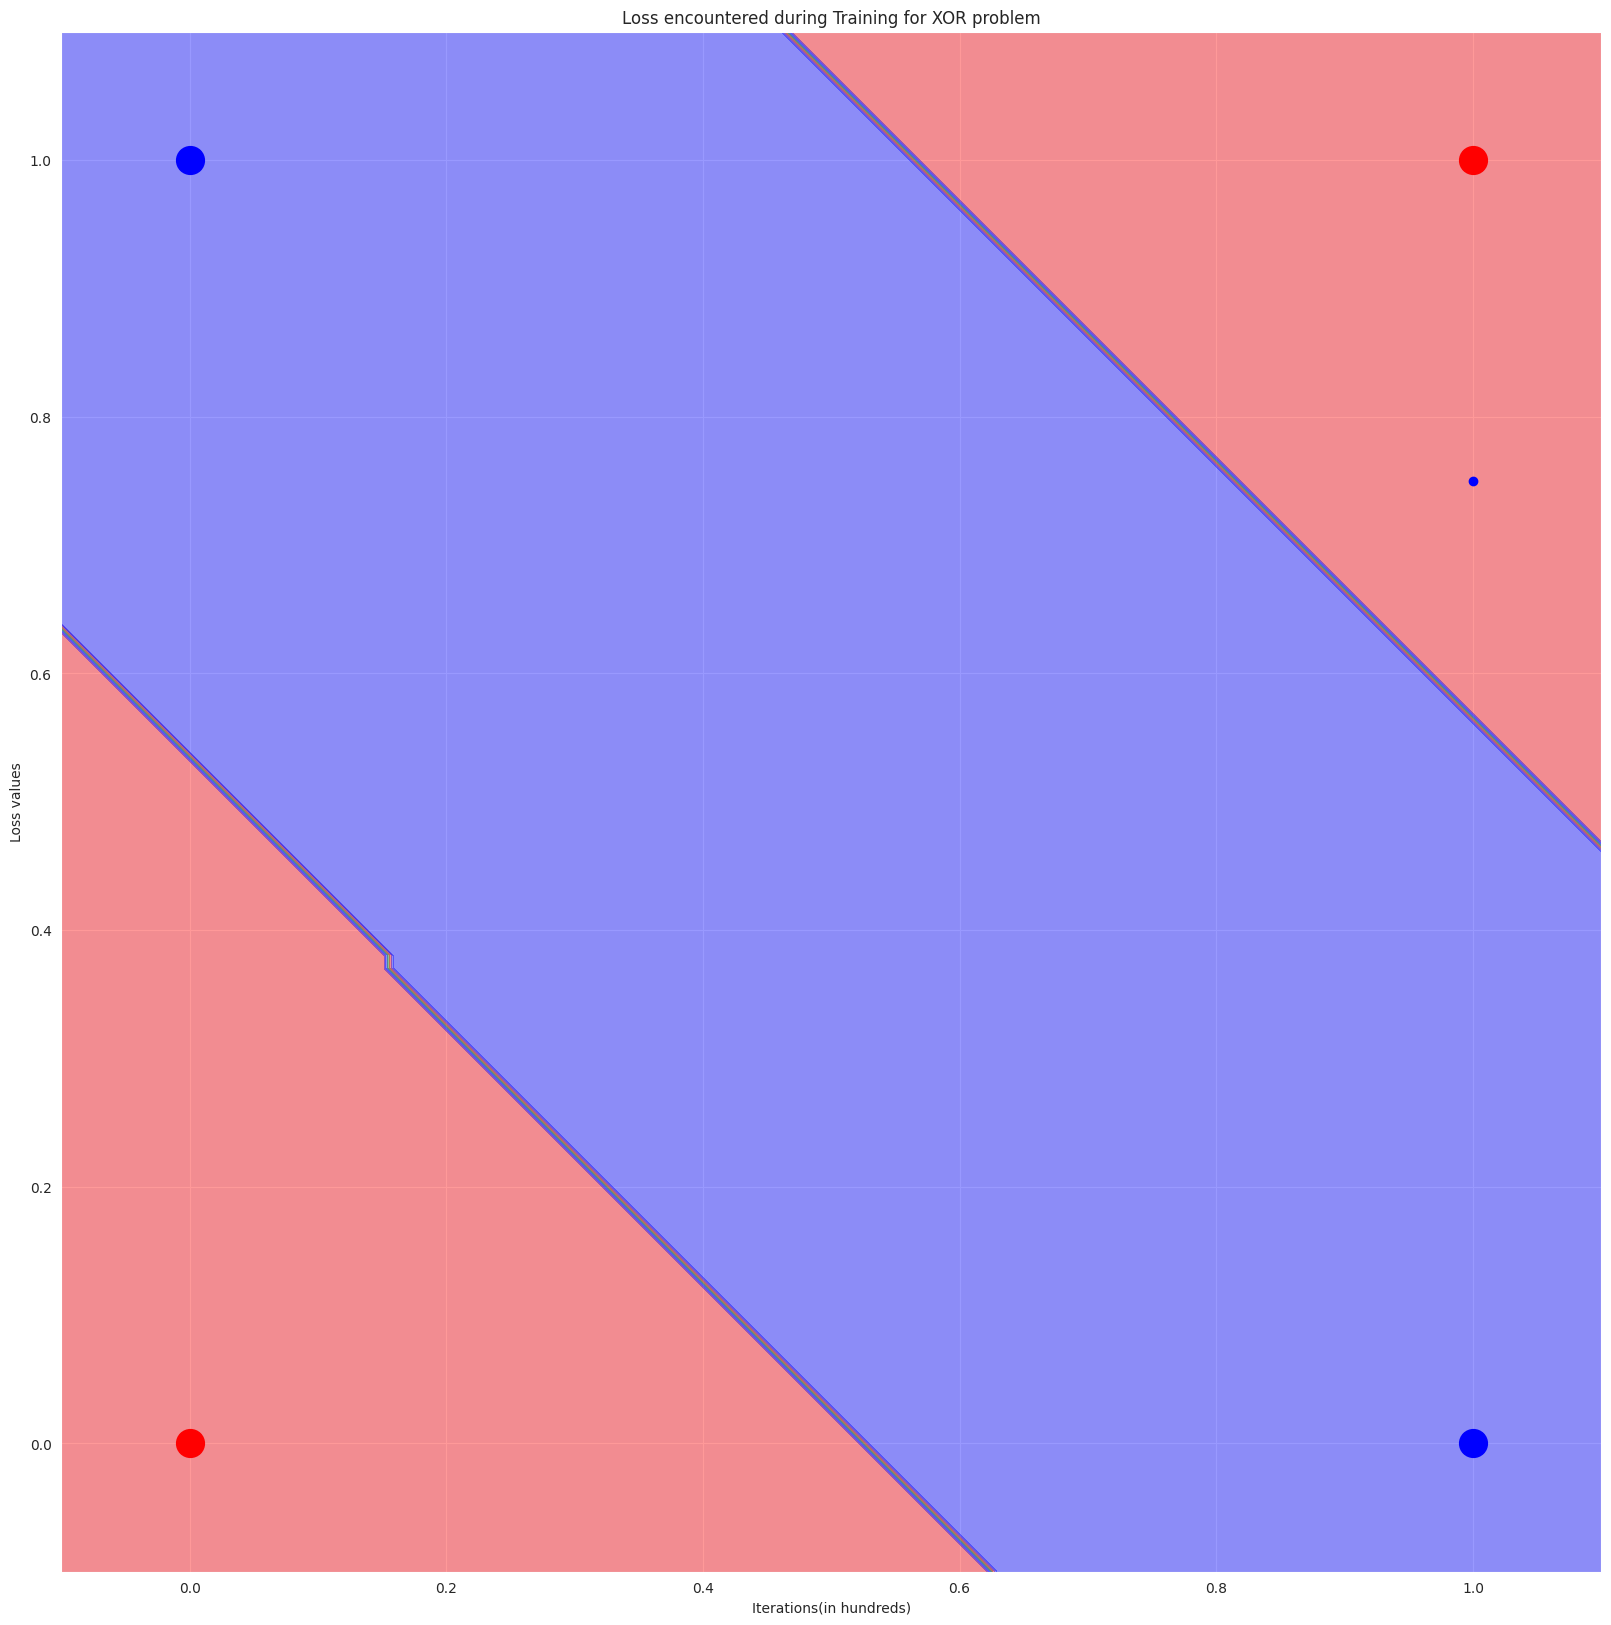
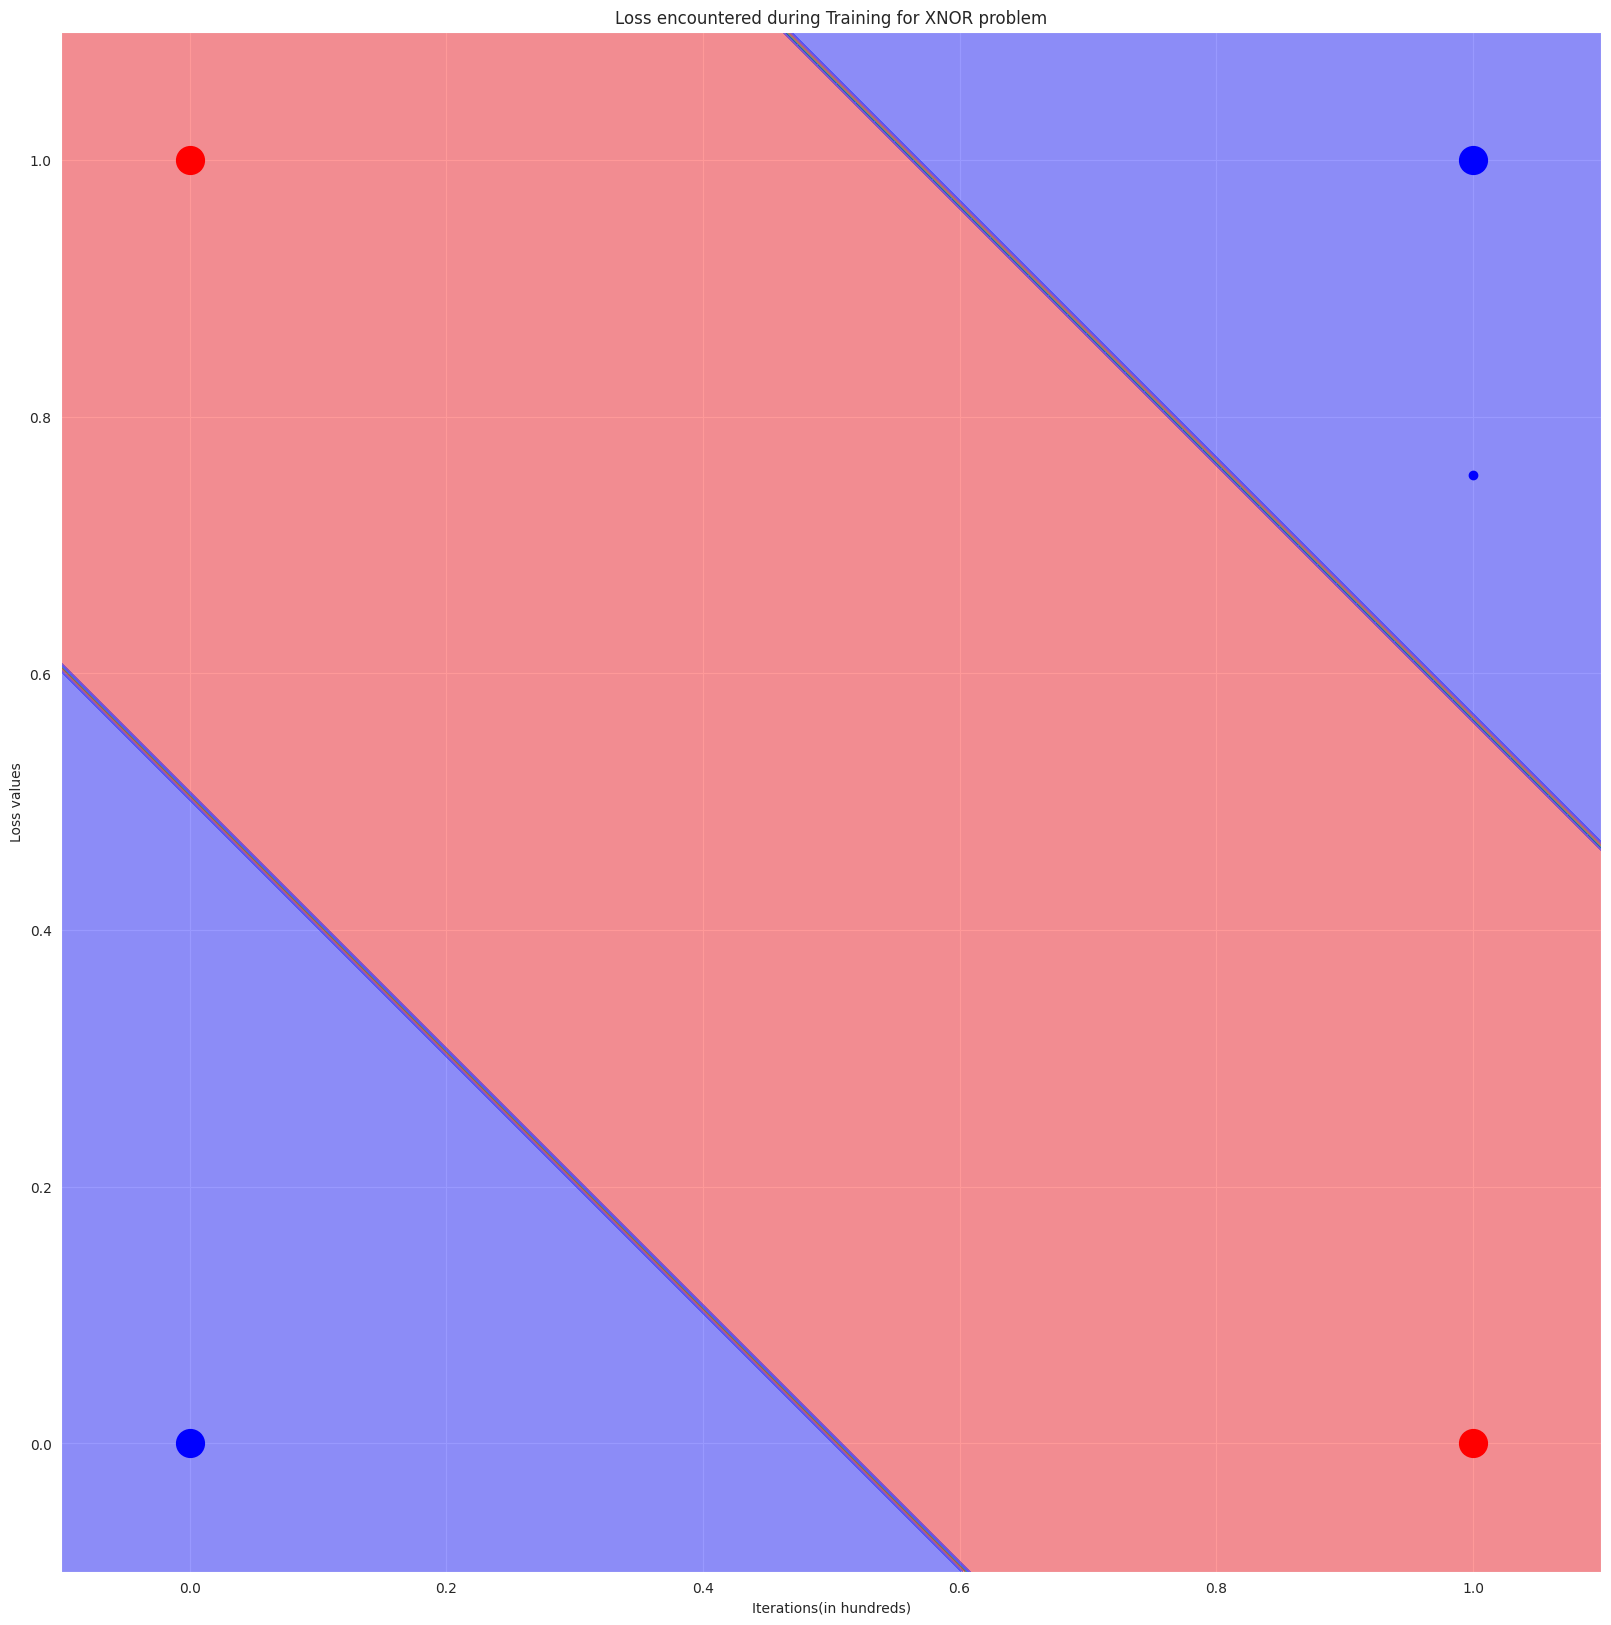

Write the Python code that produced these figures, in order.
# Name: Orion Assefaw     Student ID: 201530497  

import numpy as np
from random import random
import matplotlib.pyplot as plt
from itertools import cycle
import seaborn as sns


class MLP(object):

    def __init__(self, inputX, actual_y, seed = 3, eta = 0.15, xavier = True):
        # Hyperparameters and Network Architecture
        self.X = inputX
        self.y = actual_y
        self.randomSeed = seed
        self.learningRate = eta
        self.inputNodes = 2
        self.hiddenNodes = 4 # 4 of them in 1 hidden layer
        self.outputNodes = 1
        
        np.random.seed(self.randomSeed)
        
        if xavier:
            # Weights
            self.weights1 = np.random.rand(self.inputNodes,self.hiddenNodes) / np.sqrt(self.inputNodes)       
            self.weights2 = np.random.rand(self.hiddenNodes,self.outputNodes)/ np.sqrt(self.inputNodes)
            # Biases
            self.bias1 = np.zeros(4)
            self.bias1 = self.bias1.reshape(4,1)
            self.bias2 = np.zeros(1)
            self.bias2 = self.bias2.reshape(1,1)

        else:
            # Weights
            self.weights1 = np.random.rand(self.inputNodes,self.hiddenNodes)
            self.weights2 = np.random.rand(self.hiddenNodes,self.outputNodes)
            # Biases
            self.bias1 = np.random.rand(self.hiddenNodes,1)        
            self.bias2 = np.random.rand(self.outputNodes,1)    
      
    def forwardPropagation(self, X, sigmoid = True):
        # 1. Input Layer-to-Hidden Layer

        # Induced Local field (summation of (Input(X)*weights1) + bias1)
        self.v1 = np.dot(X,self.weights1) + self.bias1.T
        # Activation of the induced local field
        if sigmoid:
            self.a1 = self.sigmoid(self.v1)
        else:
            self.a1 = self.tanh(self.v1)
                
        # 2. Hidden Layer-to-Output Layer

        # Induced Local field (summation of (a1*weights2) + bias2 )
        self.v2 = np.dot(self.a1,self.weights2) + self.bias2.T
        # Activation of the induced local field
        if sigmoid:
            self.a2 = self.sigmoid(self.v2)
        else:
            self.a2 = self.tanh(self.v2)        
        
        return self.a2
    
    def backwardPropagation(self, X, y, sigmoid = True):
        
        # 1. Output Layer

        #  e(n) = d(n) - y(n)
        self.error_a2 = self.a2 - y        
        
        if sigmoid:
            # delta = e * sigmoid_derivative(a2)
            self.delta_a2 = self.error_a2 * self.sigmoid(self.a2, dev= True)
        else:
            # delta = e * tanh_derivative(a2)
            self.delta_a2 = self.error_a2 * self.tanh(self.a2, dev= True)

                
        # 2. Hidden Layer

        # error = summation(delta*weight)
        self.error_a1 = np.dot(self.delta_a2,self.weights2.T)
        if sigmoid:
            # delta = sigmoid_derivative(a1) * summation(delta*weight)  
            self.delta_a1 = self.sigmoid(self.a1, dev = True) * self.error_a1
        else:
            # delta = tanh_derivative(a1) * summation(delta*weight)
            self.delta_a1 = self.tanh(self.a1, dev = True) * self.error_a1      
        
               
        #Updating Weights

        # New weight = old weight - learning rate * summation(previous layer input * present layer delta)
        
        self.weights2 -= self.learningRate * np.dot(self.a1.T,self.delta_a2)
        self.weights1 -= self.learningRate * np.dot(X.T,self.delta_a1)
      
        self.bias2 -=  np.sum(self.learningRate * self.delta_a2)
        
        self.bias1 -= np.sum(self.learningRate * self.delta_a1)
        
        loss = np.sum(((self.error_a2)**2) / 2.0)
        
        return loss

    
    def fit(self,X,y, sigmoid = True):
        if sigmoid:
            yPredicted = self.forwardPropagation(X)
            self.backwardPropagation(X, y)
            return yPredicted
        else:
            yPredicted = self.forwardPropagation(X, False)
            self.backwardPropagation(X, y, False)
            #print(self.backwardPropagation(X, y, False)[1])
            return yPredicted
   
    
    def sigmoid(self, Z, dev = False):
        if dev == True:
            return Z * (1-Z)
        return 1 / (1 + np.exp((-1) * Z))

    def tanh(self, z, dev = False):
        t=(np.exp(z)-np.exp(-z))/(np.exp(z)+np.exp(-z))
        if dev == True:
            return 1-t**2
        return t

    def separate(self, inputsample):
        inputsample = np.transpose(inputsample)

        if self.forwardPropagation(inputsample) < 0.5:
            return 0
        else:
            return 1

    def plot(self, h = 0.01, XOR = True):
        # plot properties 
        sns.set_style('darkgrid')
        plt.figure(figsize=(20, 20))

        plt.axis('scaled')
        plt.xlim(-0.1, 1.1)
        plt.ylim(-0.1, 1.1)

        colors = {
            0: "ro",
            1: "bo"
        }

        # plotting the four datapoints
        for i in range(len(self.X)):
            plt.plot([self.X[i][0]], [self.X[i][1]], colors[self.y[i][0]], markersize=20)

        xvalues = np.arange(-0.1, 1.1, h)
        yvalues = np.arange(-0.1, 1.1, h)

        # creating decision boundary
        xx, yy = np.meshgrid(xvalues, yvalues, indexing='ij')
        formarray = np.array([[self.separate([x, y]) for x in xvalues] for y in yvalues])

        # using the contourf function to create the plot
        plt.contourf(xx, yy, formarray, colors=['red', 'blue', 'blue', 'green'], alpha=0.4)
        if XOR:
            plt.title('XOR Decision Boundaries')
        else:
            plt.title('XNOR Decision Boundaries')
        plt.show()

  
# XOR
XOR_X = np.array([[0,0],[0,1],[1,0],[1,1]])
XOR_y = np.array([[0],[1],[1],[0]])


XOR_mlp = MLP(XOR_X, XOR_y, seed = 16, xavier = False)
XOR_errorsList = []
for i in range(7500):
    yPredicted = XOR_mlp.fit(XOR_X, XOR_y, sigmoid = True)
    if i % 100 == 0:
        print("XOR Result for iteration:" ,i ,"\n", np.round(yPredicted))
        theLoss = XOR_mlp.backwardPropagation(XOR_X, XOR_y, sigmoid = True)
        print("Iteration",i,"XOR loss:",theLoss) 
        XOR_errorsList.append(theLoss)
XOR_mlp.plot()

XOR_epochs = range(1, len(XOR_errorsList) + 1)
plt.plot(XOR_epochs, XOR_errorsList, 'bo')
plt.xlabel('Iterations(in hundreds)')
plt.ylabel('Loss values')
plt.title('Loss encountered during Training for XOR problem')
plt.show()


# XNOR
XNOR_X = np.array([[0,0],[0,1],[1,0],[1,1]])
XNOR_y = np.array([[1],[0],[0],[1]])


XNOR_mlp = MLP (XNOR_X, XNOR_y, seed = 16, xavier = False)

XNOR_errorsList = []
for i in range(7500):
    yPredicted2 = XNOR_mlp.fit(XNOR_X,XNOR_y, sigmoid = True)

    if i % 100 == 0:
        print("XNOR Result for iteration:" ,i ,"\n", np.round(yPredicted2))
        XNORLoss = XNOR_mlp.backwardPropagation(XNOR_X,XNOR_y, sigmoid = True)
        print("Iteration",i,"XNOR loss:",XNORLoss) 
        XNOR_errorsList.append(XNORLoss)
XNOR_mlp.plot(XOR = False)

XNOR_epochs = range(1, len(XNOR_errorsList) + 1)
plt.plot(XNOR_epochs, XNOR_errorsList, 'bo')
plt.xlabel('Iterations(in hundreds)')
plt.ylabel('Loss values')
plt.title('Loss encountered during Training for XNOR problem')
plt.show()
